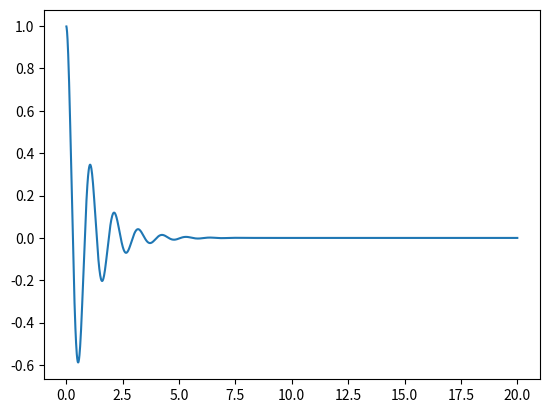

Write the Python code that produced this figure.
import matplotlib.pyplot as plt
import numpy as np
def f1(x,y,z):
	return z
def f2(x,y,z,b,w):
	return -2*b*z-w**2*y
	
#RK2 2nd order eqn
def rk2(x,y,z,b,w,h):
	xx,yy,zz=[],[],[]
	for i in range(2000):
		a1=h*f1(x,y,z)
		b1=h*f2(x,y,z,b,w)
		a2=h*f1(x+h,y+a1,z+b1)
		b2=h*f2(x+h,y+a1,z+b1,b,w)
		y=y+(a1+a2)/2
		z=z+(b1+b2)/2
		x=x+h
		xx.append(x)
		yy.append(y)
		zz.append(z)
	return xx,yy,zz
g1,g2,g3=rk2(0,1,0,49,6,0.01)

#RK4 2nd order eqn
def rk4(x,y,z,b,w,h):
	xx,yy,zz=[],[],[]
	for i in range(2000):
		a1=h*f1(x,y,z)
		b1=h*f2(x,y,z,b,w)
		a2=h*f1(x+h/2,y+a1/2,z+b1/2)
		b2=h*f2(x+h/2,y+a1/2,z+b1/2,b,w)
		a3=h*f1(x+h/2,y+a2/2,z+b2/2)
		b3=h*f2(x+h/2,y+a2/2,z+b2/2,b,w)
		a4=h*f1(x+h,y+a3,z+b3)
		b4=h*f2(x+h,y+a3,z+b3,b,w)
		y=y+(a1+2*a2+2*a3+a4)/6
		z=z+(b1+2*b2+2*b3+b4)/6
		x=x+h
		xx.append(x)
		yy.append(y)
		zz.append(z)
	return xx,yy,zz
g1,g2,g3=rk4(0,1,0,1,6,0.01)
plt.plot(g1,g2)
plt.show()
	